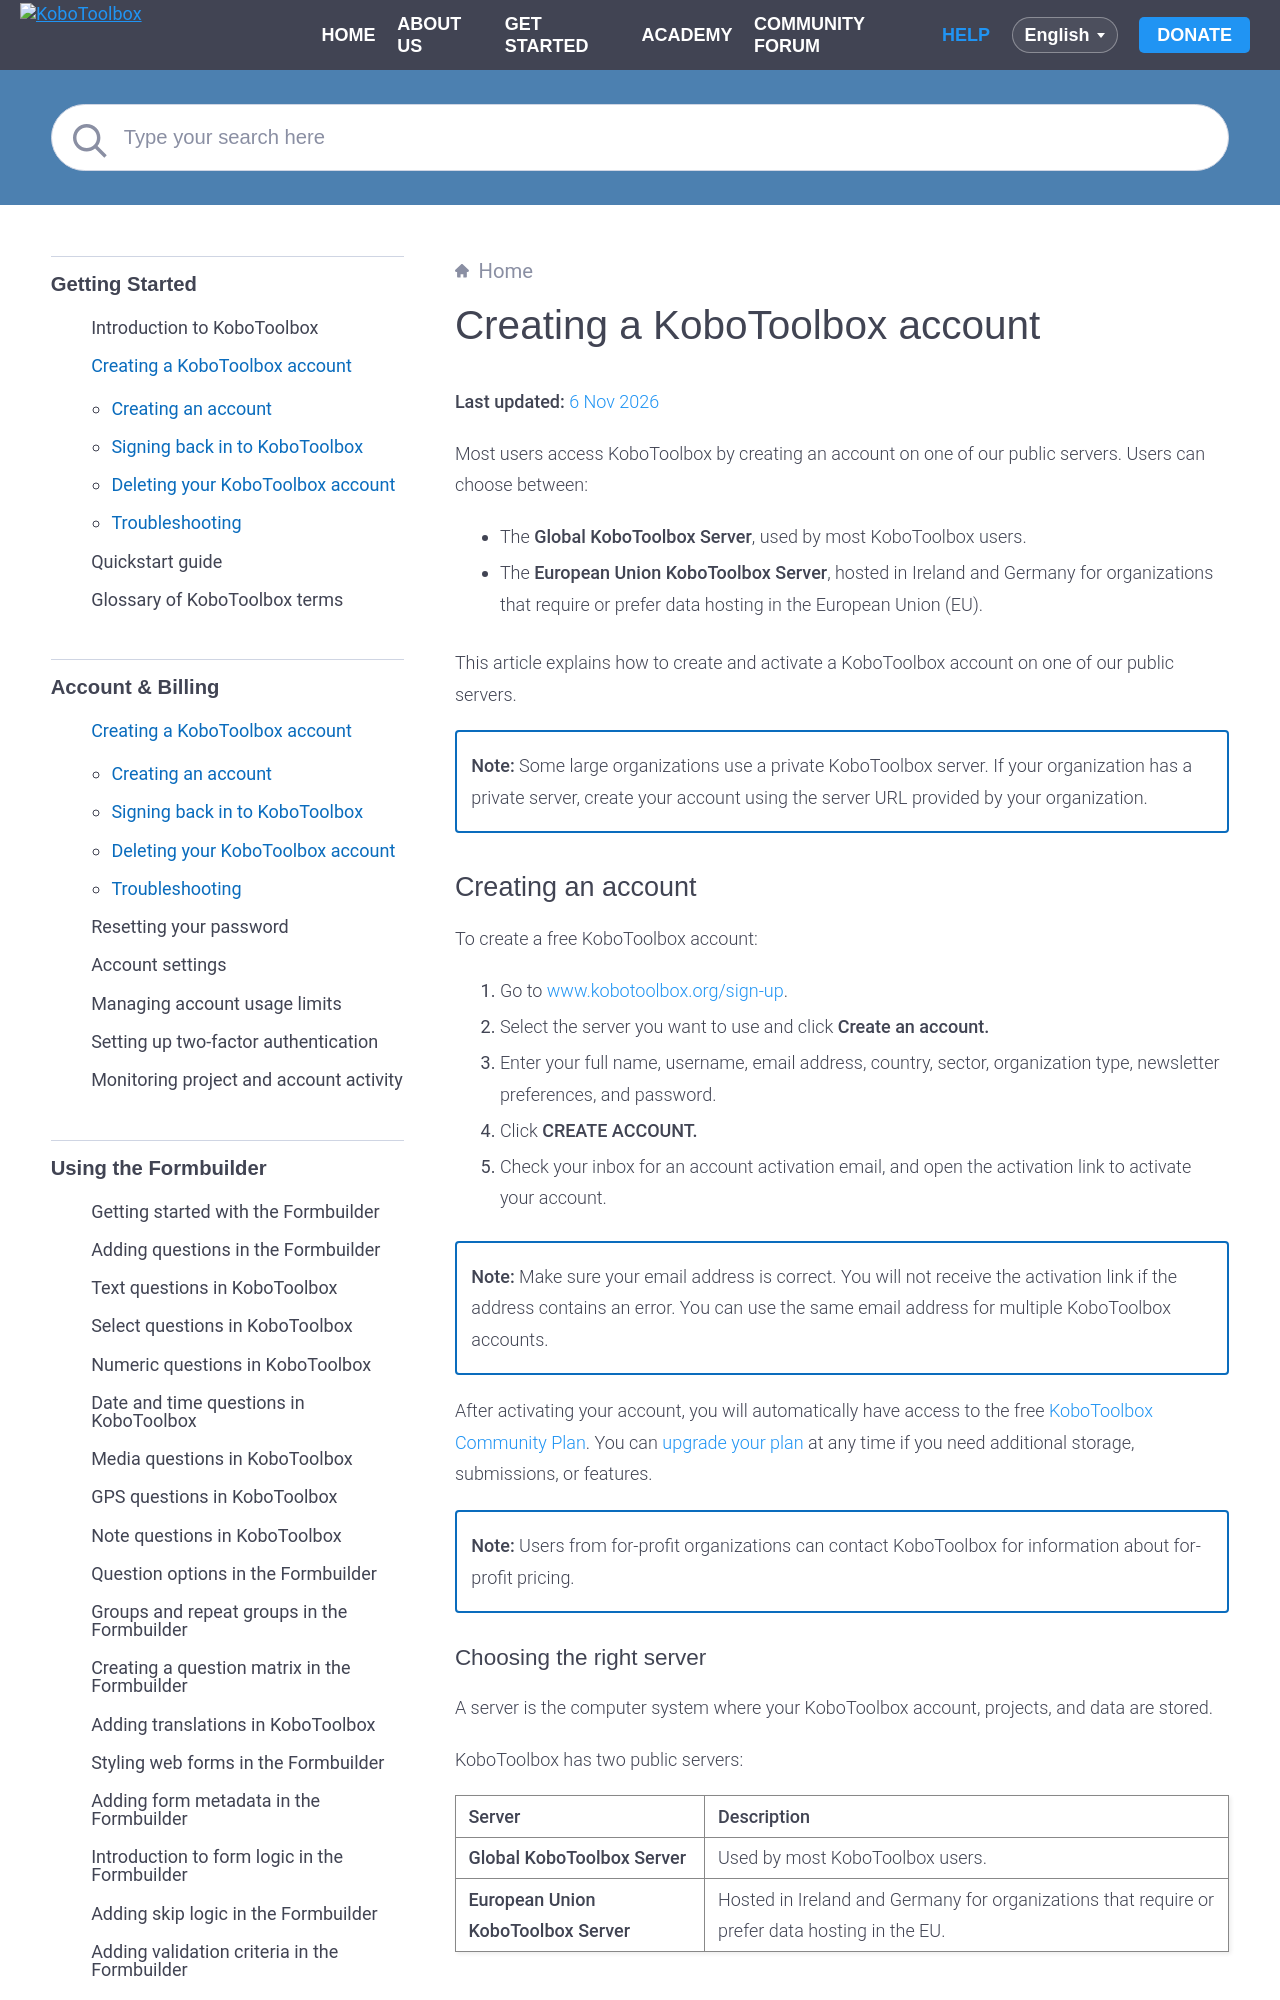

repository: kobotoolbox/docs · page: creating_account.html · generator: sphinx

# Creating a KoboToolbox account
**Last updated:** <a href="https://github.com/kobotoolbox/docs/blob/4c13d1ec1c4eb2a2814a19b09ebb835eaa681b1d/source/creating_account.md" class="reference">6 Nov 2026</a>

Most users access KoboToolbox by creating an account on one of our public servers. Users can choose between:
- The **Global KoboToolbox Server**, used by most KoboToolbox users.
- The **European Union KoboToolbox Server**, hosted in Ireland and Germany for organizations that require or prefer data hosting in the European Union (EU).

This article explains how to create and activate a KoboToolbox account on one of our public servers.

<p class="note">
<strong>Note:</strong>
    Some large organizations use a private KoboToolbox server. If your organization has a private server, create your account using the server URL provided by your organization.
</p>
